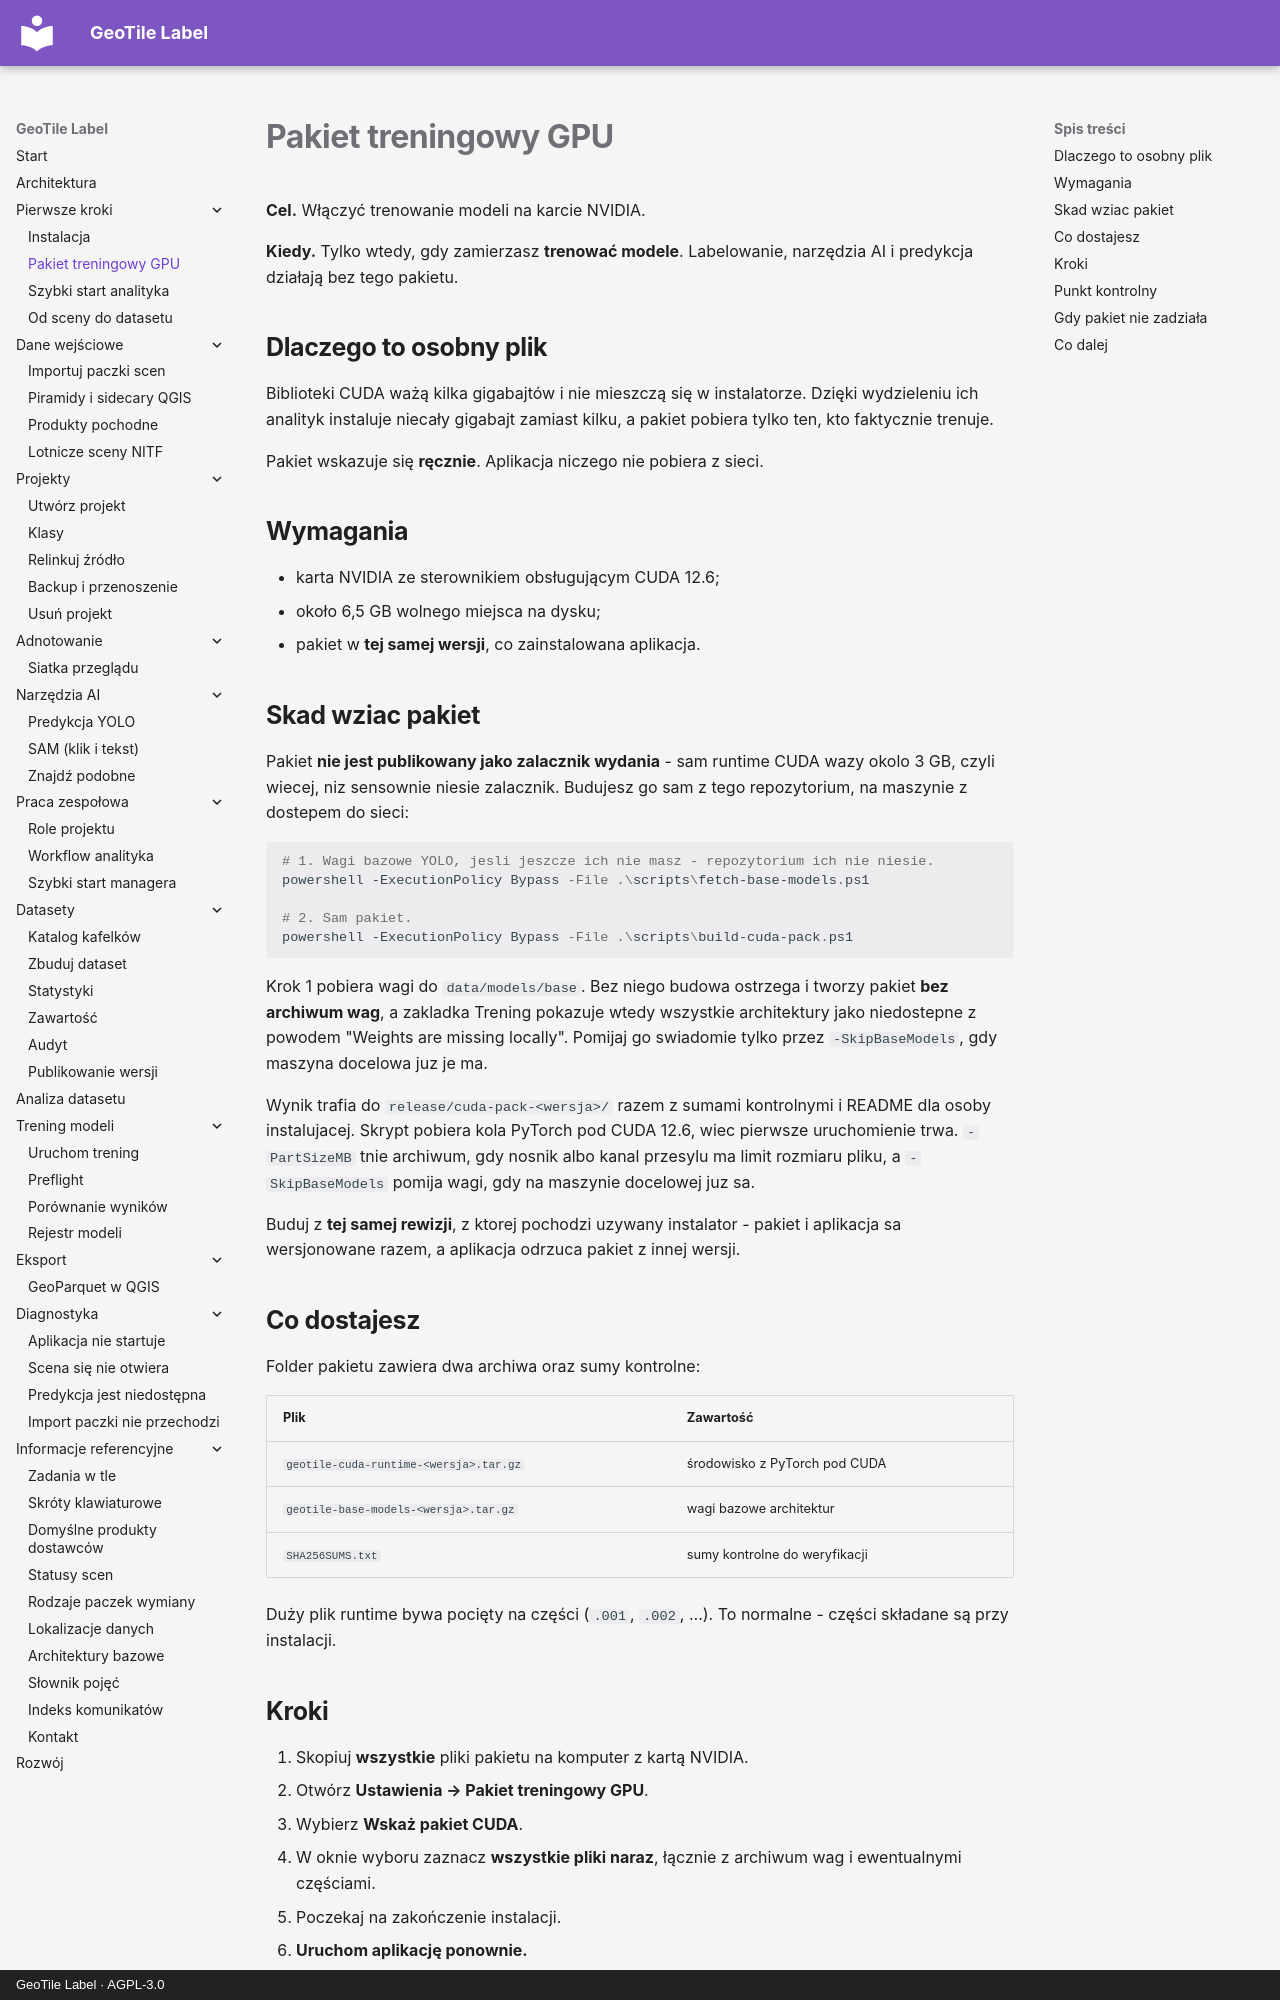

repository: jakubslesinski/geotile-label · page: getting-started/pakiet-gpu.html · generator: mkdocs · copyright: GeoTile Label · AGPL-3.0

# Pakiet treningowy GPU

**Cel.** Włączyć trenowanie modeli na karcie NVIDIA.

**Kiedy.** Tylko wtedy, gdy zamierzasz **trenować modele**. Labelowanie, narzędzia AI
i predykcja działają bez tego pakietu.

## Dlaczego to osobny plik

Biblioteki CUDA ważą kilka gigabajtów i nie mieszczą się w instalatorze. Dzięki
wydzieleniu ich analityk instaluje niecały gigabajt zamiast kilku, a pakiet pobiera
tylko ten, kto faktycznie trenuje.

Pakiet wskazuje się **ręcznie**. Aplikacja niczego nie pobiera z sieci.

## Wymagania

- karta NVIDIA ze sterownikiem obsługującym CUDA 12.6;
- około 6,5 GB wolnego miejsca na dysku;
- pakiet w **tej samej wersji**, co zainstalowana aplikacja.

## Skad wziac pakiet

Pakiet **nie jest publikowany jako zalacznik wydania** - sam runtime CUDA wazy okolo
3 GB, czyli wiecej, niz sensownie niesie zalacznik. Budujesz go sam z tego repozytorium,
na maszynie z dostepem do sieci:

```powershell
# 1. Wagi bazowe YOLO, jesli jeszcze ich nie masz - repozytorium ich nie niesie.
powershell -ExecutionPolicy Bypass -File .\scripts\fetch-base-models.ps1

# 2. Sam pakiet.
powershell -ExecutionPolicy Bypass -File .\scripts\build-cuda-pack.ps1
```

Krok 1 pobiera wagi do `data/models/base`. Bez niego budowa ostrzega i tworzy pakiet
**bez archiwum wag**, a zakladka Trening pokazuje wtedy wszystkie architektury jako
niedostepne z powodem "Weights are missing locally". Pomijaj go swiadomie tylko przez
`-SkipBaseModels`, gdy maszyna docelowa juz je ma.

Wynik trafia do `release/cuda-pack-<wersja>/` razem z sumami kontrolnymi i README dla
osoby instalujacej. Skrypt pobiera kola PyTorch pod CUDA 12.6, wiec pierwsze uruchomienie
trwa. `-PartSizeMB` tnie archiwum, gdy nosnik albo kanal przesylu ma limit rozmiaru pliku,
a `-SkipBaseModels` pomija wagi, gdy na maszynie docelowej juz sa.

Buduj z **tej samej rewizji**, z ktorej pochodzi uzywany instalator - pakiet i aplikacja
sa wersjonowane razem, a aplikacja odrzuca pakiet z innej wersji.

## Co dostajesz

Folder pakietu zawiera dwa archiwa oraz sumy kontrolne:

| Plik | Zawartość |
| --- | --- |
| `geotile-cuda-runtime-<wersja>.tar.gz` | środowisko z PyTorch pod CUDA |
| `geotile-base-models-<wersja>.tar.gz` | wagi bazowe architektur |
| `SHA256SUMS.txt` | sumy kontrolne do weryfikacji |

Duży plik runtime bywa pocięty na części (`.001`, `.002`, …). To normalne - części
składane są przy instalacji.
